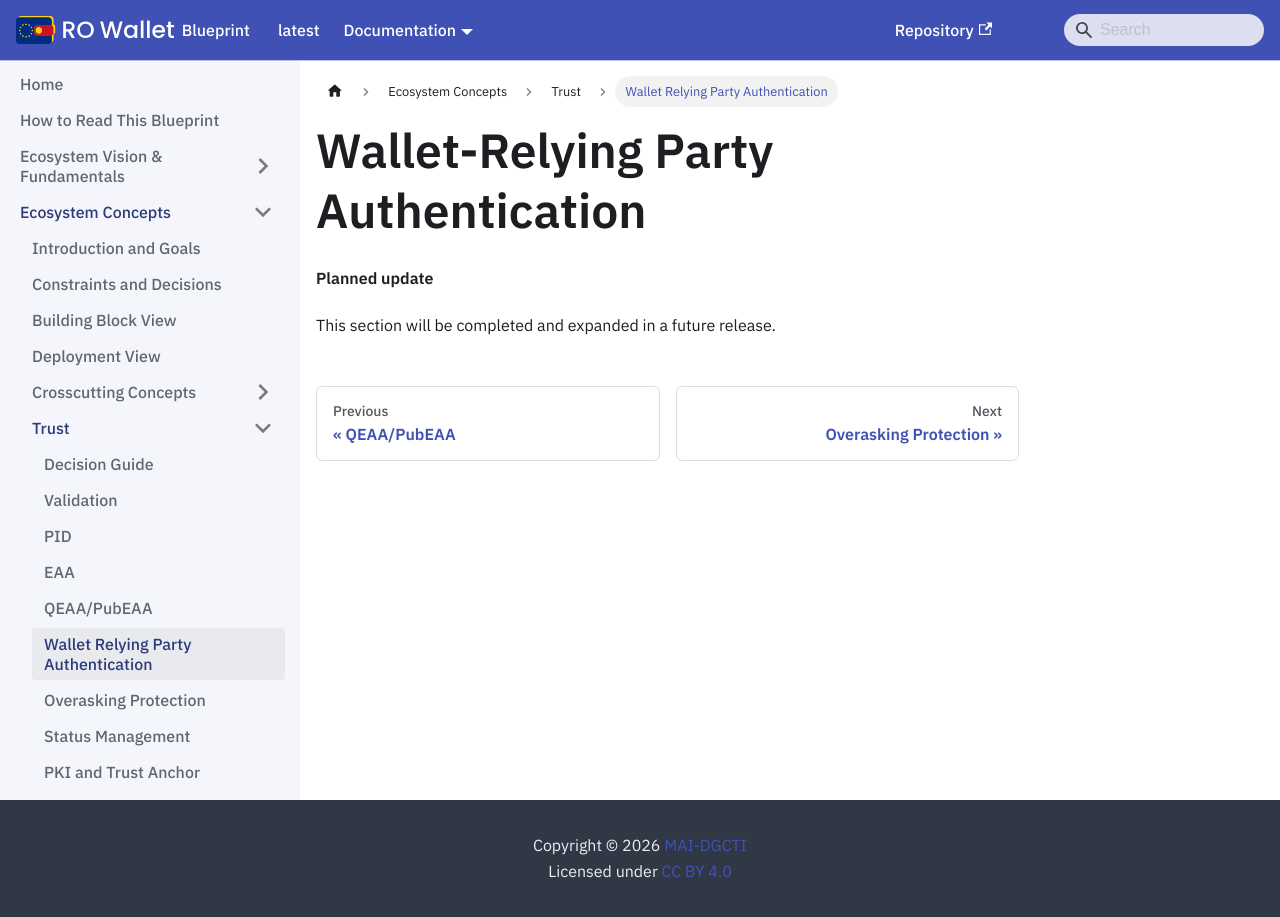

repository: Ministerul-Afacerilor-Interne/rowallet-blueprint · page: content/ecosystem-concepts/trust/wallet-relying-party-authentication/index.html · generator: docusaurus

---
format: md
---
<!-- RO modification: Wallet-Relying Party Authentication -->
# Wallet-Relying Party Authentication

<!-- Removed in RO Wallet -- not part of this release; the chapter follows in a later release -->

**Planned update**

This section will be completed and expanded in a future release.
